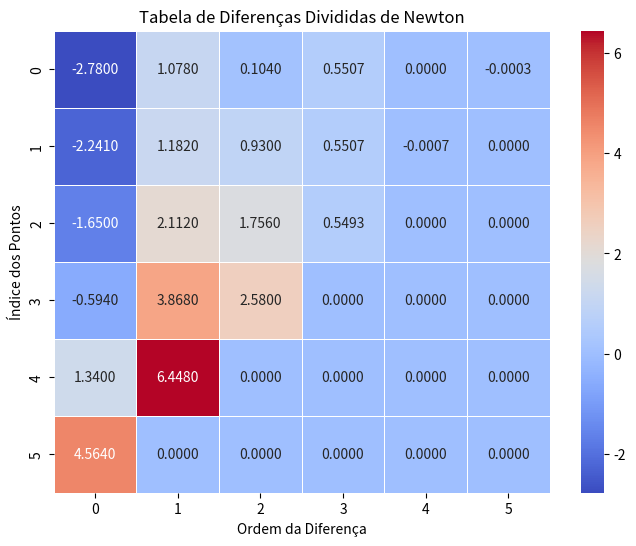
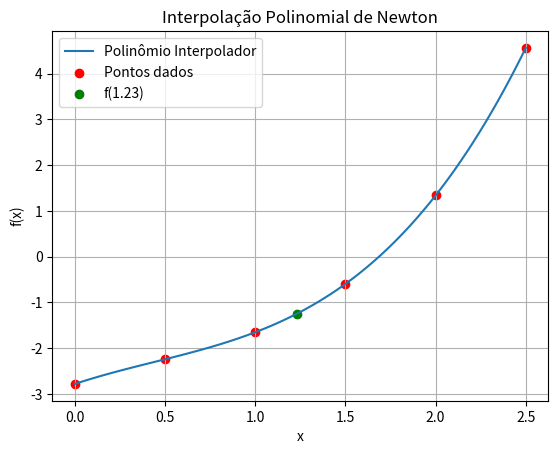

Source code (Python) for these figures, in order:
import numpy as np
import sympy as sp
import matplotlib.pyplot as plt
import seaborn as sns

# Função para calcular a tabela de diferenças divididas de Newton
def divided_differences(x_points, y_points):
    n = len(x_points)
    diff_table = np.zeros((n, n))  # Criação da tabela de diferenças divididas
    diff_table[:, 0] = y_points  # A primeira coluna é preenchida com os valores de f(x)

    # Preenchendo a tabela de diferenças divididas
    for j in range(1, n):
        for i in range(n - j):
            diff_table[i, j] = (diff_table[i + 1, j - 1] - diff_table[i, j - 1]) / (x_points[i + j] - x_points[i])

    return diff_table

# Função para calcular o polinômio de Newton e avaliar os pontos fornecidos
def newton_interpolation(x_points, y_points, x_vals):
    n = len(x_points)
    diff_table = divided_differences(x_points, y_points)  # Calcula a tabela de diferenças divididas
    n_vals = len(x_vals)
    y_vals = np.zeros(n_vals)

    for i in range(n_vals):
        result = y_points[0]  # Começa com o primeiro valor de y
        product_term = 1
        for j in range(1, n):
            product_term *= (x_vals[i] - x_points[j - 1])  # Multiplicação dos termos (x - x_i)
            result += diff_table[0, j] * product_term  # Soma os termos do polinômio
        y_vals[i] = result  # Armazena o resultado

    return y_vals

# Função para calcular a derivada do polinômio de Newton simbolicamente
def derivative_newton(x_points, y_points, x_vals):
    n = len(x_points)
    diff_table = divided_differences(x_points, y_points)
    x = sp.symbols('x')
    poly = 0

    # Construindo o polinômio de Newton simbolicamente
    for i in range(n):
        term = diff_table[0, i]
        for j in range(i):
            term *= (x - x_points[j])
        poly += term

    # Derivando o polinômio
    derivative = sp.diff(poly, x)

    # Avaliando a derivada nos pontos fornecidos
    derivative_vals = [derivative.subs(x, val) for val in x_vals]
    return derivative_vals

# Função para calcular a integral do polinômio de Newton
def integral_newton(x_points, y_points, a, b):
    n = len(x_points)
    diff_table = divided_differences(x_points, y_points)
    x = sp.symbols('x')
    poly = 0

    # Construindo o polinômio de Newton simbolicamente
    for i in range(n):
        term = diff_table[0, i]
        for j in range(i):
            term *= (x - x_points[j])
        poly += term

    # Integrando o polinômio
    integral = sp.integrate(poly, (x, a, b))
    return integral

# Função para encontrar o menor grau do polinômio que fornece boa precisão
def find_best_degree(x_points, y_points, x_target):
    n = len(x_points)
    best_degree = None
    best_approx = None
    min_error = float('inf')

    for degree in range(1, n):
        approx = newton_interpolation(x_points[:degree+1], y_points[:degree+1], [x_target])[0]
        error = abs(approx - newton_interpolation(x_points, y_points, [x_target])[0])

        if error < min_error:
            min_error = error
            best_degree = degree
            best_approx = approx

        if error < 1e-3:  # Definimos um critério de erro aceitável
            break

    return best_degree, best_approx


def plot_divided_differences(x_points, y_points):
    diff_table = divided_differences(x_points, y_points)
    
    plt.figure(figsize=(8, 6))
    sns.heatmap(diff_table, annot=True, cmap="coolwarm", fmt=".4f", linewidths=0.5)
    plt.title("Tabela de Diferenças Divididas de Newton")
    plt.xlabel("Ordem da Diferença")
    plt.ylabel("Índice dos Pontos")
    plt.show()

# Função principal que executa a interpolação e outras operações
def main():
    try:
        # Definição dos pontos fornecidos
        x_points = np.array([0, 0.5, 1, 1.5, 2, 2.5])
        y_points = np.array([-2.78, -2.241, -1.65, -0.594, 1.34, 4.564])
        plot_divided_differences(x_points, y_points)

        # Determinar o menor grau do polinômio que fornece boa precisão
        x_target = 1.23
        best_degree, best_approx = find_best_degree(x_points, y_points, x_target)

        print(f"Menor grau do polinômio com boa precisão: {best_degree}")
        print(f"Valor interpolado de f(1.23) usando esse grau: {best_approx}")

        # Gerar a interpolação para plotagem
        x_vals = np.linspace(min(x_points), max(x_points), 100)
        y_vals = newton_interpolation(x_points, y_points, x_vals)

        # Plotar a interpolação
        plt.plot(x_vals, y_vals, label="Polinômio Interpolador")
        plt.scatter(x_points, y_points, color='red', label="Pontos dados")
        plt.scatter([x_target], [best_approx], color='green', label="f(1.23)")
        plt.legend()
        plt.title("Interpolação Polinomial de Newton")
        plt.xlabel("x")
        plt.ylabel("f(x)")
        plt.grid(True)
        plt.show()

        # Solicitar ao usuário qual operação deseja realizar
        print("\nEscolha a operação que você deseja realizar com a interpolação:")
        print("1. Derivada do polinômio interpolador")
        print("2. Integral do polinômio interpolador")
        operation = int(input("Escolha uma operação (1/2): "))

        if operation == 1:
            x_val = float(input("Informe o valor de x para calcular a derivada: "))
            derivative_vals = derivative_newton(x_points, y_points, [x_val])
            print(f"A derivada do polinômio em x = {x_val} é: {derivative_vals[0]}")

        elif operation == 2:
            a = float(input("Informe o limite inferior da integral: "))
            b = float(input("Informe o limite superior da integral: "))
            integral_value = integral_newton(x_points, y_points, a, b)
            print(f"A integral do polinômio interpolador no intervalo [{a}, {b}] é: {integral_value}")

        else:
            print("Operação inválida. Saindo...")

    except Exception as e:
        print(f"Ocorreu um erro durante o processo: {e}")



if __name__ == "__main__":
    main()
